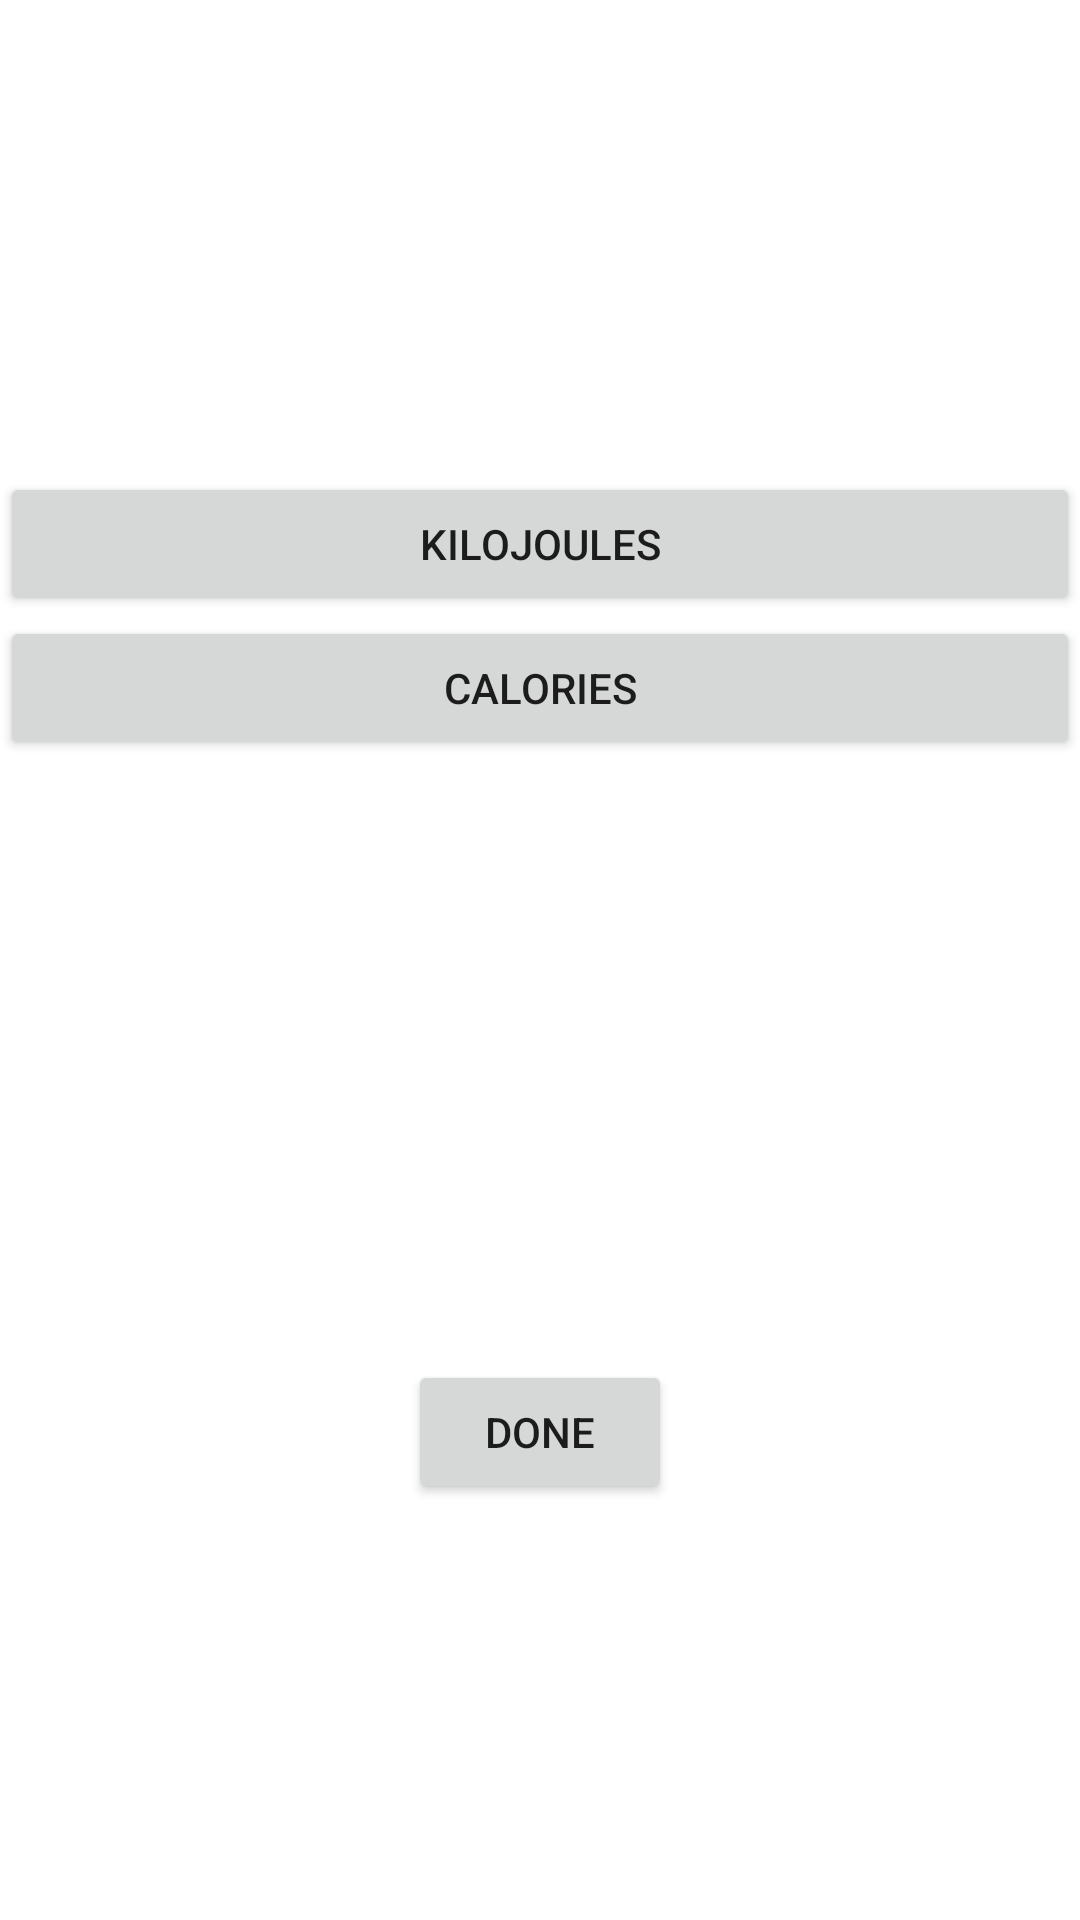

Here is an Android app screen rendered from its layout file. Give the layout XML and the strings, colors and styles it references.
<!-- AndroidManifest.xml: application theme Theme.KJToCalorieConvertor -->
<!-- res/layout/settings_activity.xml -->
<?xml version="1.0" encoding="utf-8"?>
<androidx.appcompat.widget.LinearLayoutCompat xmlns:android="http://schemas.android.com/apk/res/android"
    xmlns:tools="http://schemas.android.com/tools"
    android:layout_width="match_parent"
    android:layout_height="match_parent"
    android:gravity="center"
    android:id="@+id/layout"
    android:orientation="vertical"
    tools:context=".SettingsActivity">

    <TextView
        android:layout_width="match_parent"
        android:layout_height="wrap_content"
        android:layout_gravity="center"
        android:textAlignment="center"
        android:id="@+id/text"/>

    <Button
        android:layout_width="match_parent"
        android:layout_height="wrap_content"
        android:layout_gravity="center"
        android:text="@string/kilojoules"
        android:onClick="buttonKilojoules"/>

    <Button
        android:layout_width="match_parent"
        android:layout_height="wrap_content"
        android:layout_gravity="center"
        android:text="@string/calories"
        android:onClick="buttonCalories"/>

    <Button
        android:layout_width="wrap_content"
        android:layout_height="wrap_content"
        android:layout_gravity="center"
        android:onClick="doneClicked"
        android:text="@string/done"
        android:layout_marginTop="200sp"/>
</androidx.appcompat.widget.LinearLayoutCompat>
<!-- resources referenced by this layout -->
<resources>
  <string name="calories">Calories</string>
  <string name="done">done</string>
  <string name="kilojoules">KiloJoules</string>
  <style name="Theme.KJToCalorieConvertor" parent="Theme.MaterialComponents.DayNight.DarkActionBar">
          
          <item name="colorPrimary">@color/purple_500</item>
          <item name="colorPrimaryVariant">@color/purple_700</item>
          <item name="colorOnPrimary">@color/white</item>
          
          <item name="colorSecondary">@color/teal_200</item>
          <item name="colorSecondaryVariant">@color/teal_700</item>
          <item name="colorOnSecondary">@color/black</item>
          
          <item name="android:statusBarColor" tools:targetApi="l">?attr/colorPrimaryVariant</item>
          
      </style>
  <!-- not gathered from this repository: default colours our renderer supplied (Android Studio template values) -->
  <color name="purple_500">#FF6200EE</color>
  <color name="purple_700">#FF3700B3</color>
  <color name="teal_200">#FF03DAC5</color>
  <color name="teal_700">#FF018786</color>
  <color name="black">#FF000000</color>
  <color name="white">#FFFFFFFF</color>
</resources>
